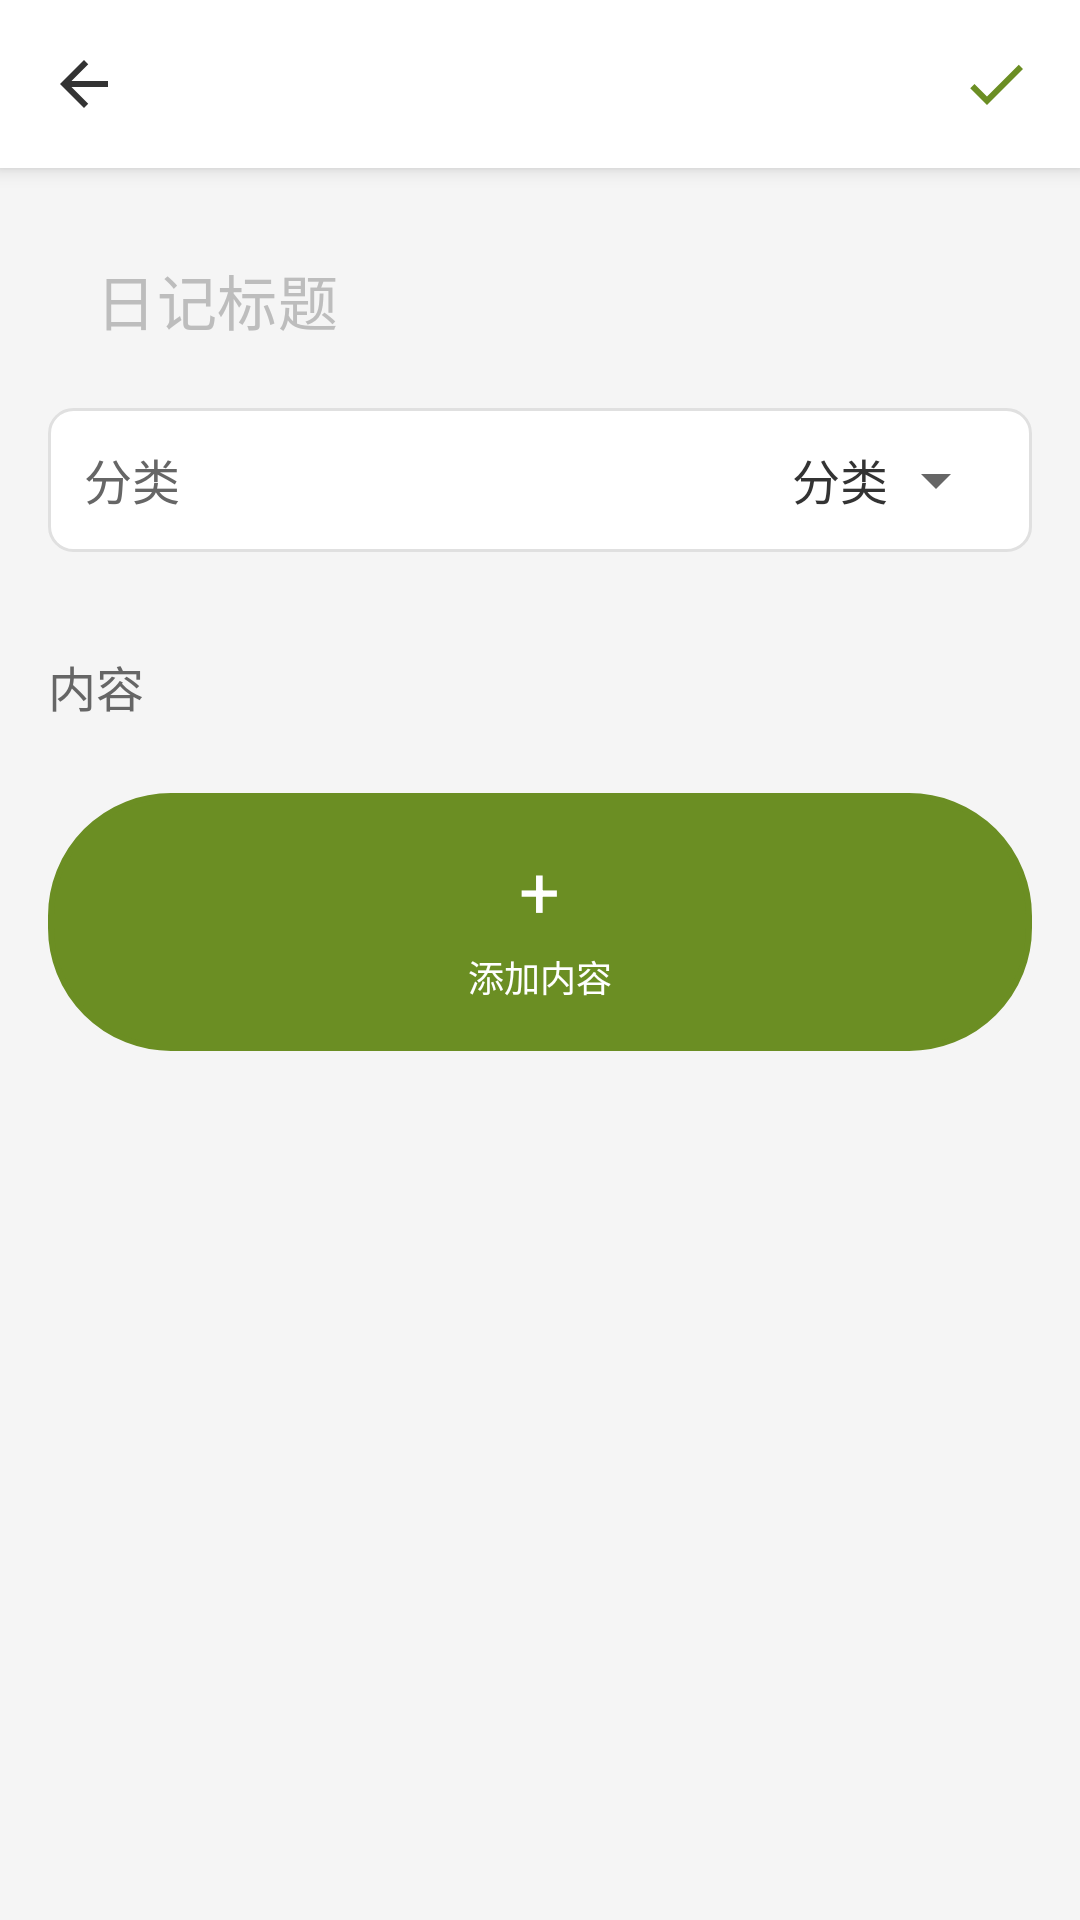

Android layout source for this screen:
<!-- AndroidManifest.xml: activity theme Theme.TrailDiary -->
<!-- res/layout/activity_write_diary.xml -->
<?xml version="1.0" encoding="utf-8"?>
<RelativeLayout xmlns:android="http://schemas.android.com/apk/res/android"
    xmlns:app="http://schemas.android.com/apk/res-auto"
    xmlns:tools="http://schemas.android.com/tools"
    android:id="@+id/main"
    android:layout_width="match_parent"
    android:layout_height="match_parent"
    android:background="@color/background_color"
    tools:context=".activity.WriteDiaryActivity">

    
    <LinearLayout
        android:layout_width="match_parent"
        android:layout_height="56dp"
        android:background="@color/white"
        android:orientation="horizontal"
        android:paddingHorizontal="16dp"
        android:gravity="center_vertical"
        android:elevation="4dp">

        
        <ImageView
            android:id="@+id/iv_back"
            android:layout_width="24dp"
            android:layout_height="24dp"
            android:src="@drawable/ic_back_arrow"
            app:tint="@color/primary_text"
            android:layout_marginRight="16dp"/>

        
        <View
            android:layout_width="0dp"
            android:layout_height="0dp"
            android:layout_weight="1"/>

        
        <ImageView
            android:id="@+id/iv_save"
            android:layout_width="24dp"
            android:layout_height="24dp"
            android:src="@drawable/ic_save"
            android:background="?attr/selectableItemBackground"/>

    </LinearLayout>

    
    <ScrollView
        android:id="@+id/scroll_content"
        android:layout_width="match_parent"
        android:layout_height="match_parent"
        android:layout_marginTop="56dp"
        android:padding="16dp">

        <LinearLayout
            android:layout_width="match_parent"
            android:layout_height="wrap_content"
            android:orientation="vertical">

            
            <EditText
                android:id="@+id/et_title"
                android:layout_width="match_parent"
                android:layout_height="wrap_content"
                android:hint="@string/diary_title"
                android:textSize="20sp"
                android:textColor="@color/primary_text"
                android:background="@null"
                android:padding="8dp"
                android:maxLength="50"/>

            
            <LinearLayout
                android:layout_width="match_parent"
                android:layout_height="wrap_content"
                android:orientation="horizontal"
                android:padding="12dp"
                android:background="@drawable/bg_edittext"
                android:layout_marginTop="8dp">

                <TextView
                    android:layout_width="wrap_content"
                    android:layout_height="wrap_content"
                    android:text="@string/category"
                    android:textSize="16sp"
                    android:textColor="@color/secondary_text"/>

                <TextView
                    android:id="@+id/tv_category"
                    android:layout_width="0dp"
                    android:layout_height="wrap_content"
                    android:layout_weight="1"
                    android:text="@string/category"
                    android:textSize="16sp"
                    android:textColor="@color/primary_text"
                    android:gravity="end"
                    android:paddingHorizontal="8dp"
                    android:drawableEnd="@drawable/ic_arrow_down"
                    android:drawablePadding="4dp"/>

            </LinearLayout>

            
            <View
                android:layout_width="match_parent"
                android:layout_height="1dp"
                android:layout_marginVertical="16dp"
                android:background="@drawable/divider_dashed"/>

            
            <TextView
                android:layout_width="match_parent"
                android:layout_height="wrap_content"
                android:text="内容"
                android:textSize="16sp"
                android:textColor="@color/secondary_text"
                android:layout_marginBottom="8dp"/>

            <androidx.recyclerview.widget.RecyclerView
                android:id="@+id/rv_content"
                android:layout_width="match_parent"
                android:layout_height="wrap_content"
                android:layout_marginBottom="16dp"/>

            
            <LinearLayout
                android:id="@+id/ll_add_content"
                android:layout_width="match_parent"
                android:layout_height="wrap_content"
                android:orientation="vertical"
                android:gravity="center"
                android:padding="16dp"
                android:background="@drawable/bg_circle"
                android:backgroundTint="@color/colorPrimary">

                <TextView
                    android:layout_width="wrap_content"
                    android:layout_height="wrap_content"
                    android:text="+"
                    android:textSize="24sp"
                    android:textColor="@color/white"/>

                <TextView
                    android:layout_width="wrap_content"
                    android:layout_height="wrap_content"
                    android:text="添加内容"
                    android:textSize="12sp"
                    android:textColor="@color/white"
                    android:layout_marginTop="4dp"/>

            </LinearLayout>

        </LinearLayout>

    </ScrollView>

</RelativeLayout>
<!-- resources referenced by this layout -->
<resources>
  <color name="background_color">#FFF5F5F5</color>
  <color name="colorPrimary">#FF6B8E23</color>
  <color name="primary_text">#FF333333</color>
  <color name="secondary_text">#FF666666</color>
  <color name="white">#FFFFFF</color>
  <!-- drawable bg_circle (drawable) -->
  <?xml version="1.0" encoding="utf-8"?>
  
  <shape xmlns:android="http://schemas.android.com/apk/res/android">
      <solid android:color="@color/white"/>
      <corners android:radius="40dp"/>
      <stroke android:width="2dp" android:color="@color/primary"/>
  </shape>
  <!-- drawable divider_dashed (drawable) -->
  <?xml version="1.0" encoding="utf-8"?>
  
  <shape xmlns:android="http://schemas.android.com/apk/res/android"
      android:shape="line">
      <stroke
          android:width="1dp"
          android:color="@color/secondary_dark"
          android:dashWidth="5dp"
          android:dashGap="5dp"/>
      <size android:height="1dp"/>
  </shape>
  <!-- drawable ic_arrow_down (drawable) -->
  <vector xmlns:android="http://schemas.android.com/apk/res/android"
      android:width="24dp"
      android:height="24dp"
      android:viewportWidth="24"
      android:viewportHeight="24">
      <path
          android:fillColor="@color/secondary_text"
      android:pathData="M7,10l5,5 5,-5z"/>
  </vector>
  <!-- drawable ic_back_arrow (drawable) -->
  <?xml version="1.0" encoding="utf-8"?>
  
  <vector xmlns:android="http://schemas.android.com/apk/res/android"
      android:width="24dp"
      android:height="24dp"
      android:viewportWidth="24"
      android:viewportHeight="24">
      <path
          android:fillColor="@color/primary_text"
          android:pathData="M20,11H7.83l5.59,-5.59L12,4l-8,8 8,8 1.41,-1.41L7.83,13H20v-2z" />
  </vector>
  <!-- drawable ic_save (drawable) -->
  <?xml version="1.0" encoding="utf-8"?>
  
  <vector xmlns:android="http://schemas.android.com/apk/res/android"
      android:width="24dp"
      android:height="24dp"
      android:viewportWidth="24"
      android:viewportHeight="24"
      android:tint="@color/colorPrimary">
      <path
          android:fillColor="#FF000000"
          android:pathData="M9,16.17L4.83,12l-1.42,1.41L9,19 21,7l-1.41,-1.41z"/>
  </vector>
  <string name="category">分类</string>
  <string name="diary_title">日记标题</string>
  <color name="primary">#3F51B5</color>
  <color name="border_color">#E0E0E0</color>
  <dimen name="corner_radius_medium">8dp</dimen>
  <color name="gray_100">#F5F5F5</color>
  <color name="secondary_dark">#F57C00</color>
  <color name="primary_dark">#303F9F</color>
  <color name="secondary">#FF9800</color>
  <color name="text_primary">#212121</color>
  <color name="text_hint">#BDBDBD</color>
  <color name="gray_50">#FAFAFA</color>
  <style name="Widget.TrailDiary.Button" parent="Widget.MaterialComponents.Button">
          <item name="android:textColor">@color/white</item>
          <item name="android:textSize">@dimen/text_size_medium</item>
          <item name="android:padding">@dimen/padding_medium</item>
          <item name="cornerRadius">@dimen/corner_radius_medium</item>
          <item name="android:elevation">@dimen/elevation_small</item>
          <item name="android:stateListAnimator">@null</item>
      </style>
  <style name="Widget.TrailDiary.EditText" parent="Widget.MaterialComponents.TextInputEditText.OutlinedBox">
          <item name="android:textSize">@dimen/text_size_medium</item>
          <item name="android:padding">@dimen/padding_medium</item>
          <item name="android:background">@drawable/bg_edittext</item>
          <item name="android:minHeight">@dimen/input_height</item>
      </style>
  <dimen name="text_size_medium">14sp</dimen>
  <dimen name="padding_medium">12dp</dimen>
  <dimen name="elevation_small">2dp</dimen>
  <dimen name="input_height">56dp</dimen>
</resources>
